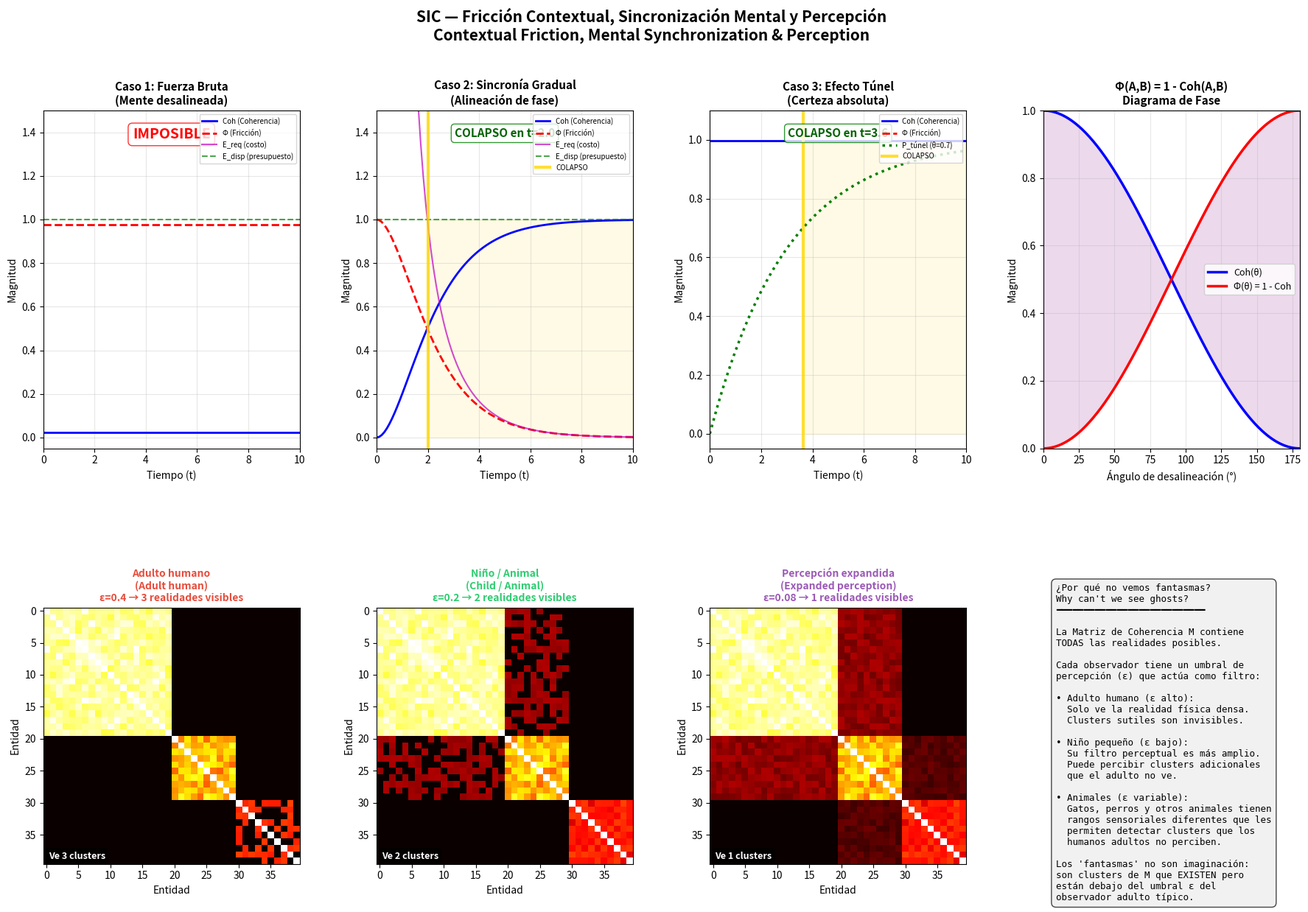

Source code (Python):
"""
SIC — Mental Synchronization & Contextual Friction Simulation
==============================================================
Demonstrates three regimes of reality transit (Section 7.6):

  Case 1: Brute Force     — misaligned mind, maximum friction, impossible
  Case 2: Gradual Synchrony — mind rotates phase, friction drops, collapse occurs
  Case 3: Tunnel Effect    — perfect alignment sustained, barrier penetrated

Also demonstrates why certain realities are invisible to most observers
(ghost/perception explanation via cluster disconnection in M).

Usage:
    python sincronizacion_mental.py
    python sincronizacion_mental.py --no-plot
    python sincronizacion_mental.py --output sincronizacion.png

Developed as part of the SIC Metalanguage — Miguel and Claude.
"""

import argparse
import numpy as np
import matplotlib.pyplot as plt
import matplotlib.gridspec as gridspec


# ─── SIC Core Functions ───────────────────────────────────────────

def coherence(angle_diff: float) -> float:
    """Coh(A,B) based on angular alignment. cos²(θ/2) maps [0,π] → [1,0]."""
    return np.cos(angle_diff / 2) ** 2


def friction(coh: float) -> float:
    """Φ(A,B) = 1 - Coh(A,B) — the ontological incompatibility."""
    return 1.0 - coh


def energy_required(phi: float, s_sync: float) -> float:
    """E_req ∝ Φ / S_synchrony. Clamped to avoid division by zero."""
    return phi / max(s_sync, 0.01)


def tunnel_probability(t: float, coh: float, tau: float = 5.0) -> float:
    """P_tunnel(t) = 1 - exp(-t · Coh² / τ_tunnel)."""
    return 1.0 - np.exp(-t * coh ** 2 / tau)


# ─── Simulation Cases ────────────────────────────────────────────

def simulate_brute_force(steps: int = 100) -> dict:
    """Case 1: Mind is misaligned (opposite direction). No phase adjustment."""
    t = np.linspace(0, 10, steps)
    angle = np.full(steps, np.pi * 0.9)  # ~162° misalignment, constant

    coh = np.array([coherence(a) for a in angle])
    phi = np.array([friction(c) for c in coh])
    e_req = np.array([energy_required(p, 0.1) for p in phi])
    e_available = np.full(steps, 1.0)  # fixed energy budget

    return {
        "t": t, "angle": angle, "coh": coh, "phi": phi,
        "e_req": e_req, "e_available": e_available,
        "collapse_t": None,
        "title": "Caso 1: Fuerza Bruta\n(Mente desalineada)",
        "title_en": "Case 1: Brute Force\n(Misaligned mind)",
    }


def simulate_synchrony(steps: int = 100) -> dict:
    """Case 2: Mind gradually rotates to align with target."""
    t = np.linspace(0, 10, steps)
    # Phase rotation: starts at π (opposite), smoothly approaches 0 (aligned)
    angle = np.pi * np.exp(-0.35 * t)

    coh = np.array([coherence(a) for a in angle])
    phi = np.array([friction(c) for c in coh])
    s_sync = coh  # synchrony grows with coherence
    e_req = np.array([energy_required(p, s) for p, s in zip(phi, s_sync)])
    e_available = np.full(steps, 1.0)

    # Find collapse point (where e_req < e_available)
    collapse_idx = np.where(e_req < e_available)[0]
    collapse_t = t[collapse_idx[0]] if len(collapse_idx) > 0 else None

    return {
        "t": t, "angle": angle, "coh": coh, "phi": phi,
        "e_req": e_req, "e_available": e_available,
        "collapse_t": collapse_t,
        "title": "Caso 2: Sincronía Gradual\n(Alineación de fase)",
        "title_en": "Case 2: Gradual Synchrony\n(Phase alignment)",
    }


def simulate_tunnel(steps: int = 100) -> dict:
    """Case 3: Perfect alignment sustained through a high barrier."""
    t = np.linspace(0, 10, steps)
    # Mind is perfectly aligned from the start
    angle = np.full(steps, 0.1)  # near-perfect alignment

    coh = np.array([coherence(a) for a in angle])
    phi_barrier = 2.0  # artificially high external barrier
    phi = np.full(steps, phi_barrier)
    e_req = phi.copy()  # high barrier
    e_available = np.full(steps, 1.0)

    # Tunnel probability accumulates over time
    p_tunnel = np.array([tunnel_probability(ti, coh[0], tau=3.0) for ti in t])

    # Collapse when P_tunnel > theta_collapse
    theta_collapse = 0.7
    collapse_idx = np.where(p_tunnel > theta_collapse)[0]
    collapse_t = t[collapse_idx[0]] if len(collapse_idx) > 0 else None

    return {
        "t": t, "angle": angle, "coh": coh, "phi": phi,
        "e_req": e_req, "e_available": e_available,
        "p_tunnel": p_tunnel, "theta_collapse": theta_collapse,
        "collapse_t": collapse_t,
        "title": "Caso 3: Efecto Túnel\n(Certeza absoluta)",
        "title_en": "Case 3: Tunnel Effect\n(Absolute certainty)",
    }


# ─── Perception / Ghost Explanation ──────────────────────────────

def simulate_perception_ranges() -> dict:
    """
    Demonstrates why some realities are invisible:
    Different observers have different coherence thresholds (perception ranges).
    Clusters below the threshold are "ghosts" — they exist but can't be seen.
    """
    np.random.seed(123)
    n = 40
    # Create a coherence matrix with distinct clusters
    M = np.zeros((n, n))
    # Cluster 1: "Physical reality" (strong coherence)
    for i in range(20):
        for j in range(20):
            M[i, j] = 0.8 + 0.2 * np.random.random()
    # Cluster 2: "Subtle reality" (moderate coherence)
    for i in range(20, 30):
        for j in range(20, 30):
            M[i, j] = 0.5 + 0.3 * np.random.random()
    # Cluster 3: "Ultra-subtle reality" (weak coherence)
    for i in range(30, 40):
        for j in range(30, 40):
            M[i, j] = 0.3 + 0.2 * np.random.random()
    # Cross-cluster weak links
    for i in range(20):
        for j in range(20, 30):
            v = 0.15 + 0.1 * np.random.random()
            M[i, j] = v
            M[j, i] = v
    for i in range(20, 30):
        for j in range(30, 40):
            v = 0.08 + 0.07 * np.random.random()
            M[i, j] = v
            M[j, i] = v
    for i in range(20):
        for j in range(30, 40):
            v = 0.03 + 0.05 * np.random.random()
            M[i, j] = v
            M[j, i] = v
    np.fill_diagonal(M, 1.0)
    M = (M + M.T) / 2

    # Three observer types with different perception thresholds
    observers = {
        "Adulto humano\n(Adult human)": {"epsilon": 0.4, "color": "#e74c3c"},
        "Niño / Animal\n(Child / Animal)": {"epsilon": 0.2, "color": "#2ecc71"},
        "Percepción expandida\n(Expanded perception)": {"epsilon": 0.08, "color": "#9b59b6"},
    }

    return {"M": M, "observers": observers, "n": n}


# ─── Visualization ───────────────────────────────────────────────

def visualize(case1, case2, case3, perception, save_path="sincronizacion.png"):
    """Generate comprehensive 2-row visualization."""
    fig = plt.figure(figsize=(22, 14))
    gs = gridspec.GridSpec(2, 4, figure=fig, height_ratios=[1, 1],
                           hspace=0.35, wspace=0.3)

    fig.suptitle(
        "SIC — Fricción Contextual, Sincronización Mental y Percepción\n"
        "Contextual Friction, Mental Synchronization & Perception",
        fontsize=15, fontweight="bold", y=0.98,
    )

    # ─── Row 1: Three synchronization cases ───
    cases = [case1, case2, case3]
    for idx, case in enumerate(cases):
        ax = fig.add_subplot(gs[0, idx])
        t = case["t"]

        # Plot coherence and friction
        ax.plot(t, case["coh"], "b-", linewidth=2, label="Coh (Coherencia)")
        ax.plot(t, case["phi"], "r--", linewidth=2, label="Φ (Fricción)")

        if "p_tunnel" in case:
            ax.plot(t, case["p_tunnel"], "g:", linewidth=2.5,
                    label=f"P_túnel (θ={case['theta_collapse']})")
        else:
            # Plot energy comparison
            e_req_clipped = np.clip(case["e_req"], 0, 5)
            ax.plot(t, e_req_clipped, "m-", linewidth=1.5, alpha=0.7,
                    label="E_req (costo)")
            ax.plot(t, case["e_available"], "g--", linewidth=1.5, alpha=0.7,
                    label="E_disp (presupuesto)")

        # Mark collapse
        if case["collapse_t"] is not None:
            ax.axvline(x=case["collapse_t"], color="gold", linewidth=3,
                       alpha=0.8, linestyle="-", label="COLAPSO")
            ax.fill_betweenx([0, 1], case["collapse_t"], t[-1],
                             alpha=0.1, color="gold")

        ax.set_xlim(t[0], t[-1])
        ax.set_ylim(-0.05, 1.5 if "p_tunnel" not in case else 1.1)
        ax.set_xlabel("Tiempo (t)")
        ax.set_ylabel("Magnitud")
        ax.set_title(case["title"], fontsize=11, fontweight="bold")
        ax.legend(fontsize=7, loc="upper right")
        ax.grid(True, alpha=0.3)

        # Add result annotation
        if case["collapse_t"] is None:
            ax.text(0.5, 0.95, "IMPOSIBLE", transform=ax.transAxes,
                    fontsize=14, color="red", fontweight="bold",
                    ha="center", va="top",
                    bbox=dict(boxstyle="round,pad=0.3", facecolor="white",
                              edgecolor="red", alpha=0.8))
        else:
            ax.text(0.5, 0.95, f"COLAPSO en t={case['collapse_t']:.1f}",
                    transform=ax.transAxes, fontsize=11, color="darkgreen",
                    fontweight="bold", ha="center", va="top",
                    bbox=dict(boxstyle="round,pad=0.3", facecolor="white",
                              edgecolor="green", alpha=0.8))

    # ─── Row 1, Col 4: Phase diagram ───
    ax_phase = fig.add_subplot(gs[0, 3])
    angles = np.linspace(0, np.pi, 200)
    coh_curve = np.array([coherence(a) for a in angles])
    phi_curve = np.array([friction(c) for c in coh_curve])

    ax_phase.plot(np.degrees(angles), coh_curve, "b-", linewidth=2.5,
                  label="Coh(θ)")
    ax_phase.plot(np.degrees(angles), phi_curve, "r-", linewidth=2.5,
                  label="Φ(θ) = 1 - Coh")
    ax_phase.fill_between(np.degrees(angles), coh_curve, phi_curve,
                          alpha=0.15, color="purple")
    ax_phase.set_xlabel("Ángulo de desalineación (°)")
    ax_phase.set_ylabel("Magnitud")
    ax_phase.set_title("Φ(A,B) = 1 - Coh(A,B)\nDiagrama de Fase",
                       fontsize=11, fontweight="bold")
    ax_phase.legend(fontsize=9)
    ax_phase.grid(True, alpha=0.3)
    ax_phase.set_xlim(0, 180)
    ax_phase.set_ylim(0, 1)

    # ─── Row 2: Perception / Ghost explanation ───
    M = perception["M"]
    observers = perception["observers"]

    for obs_idx, (name, config) in enumerate(observers.items()):
        ax = fig.add_subplot(gs[1, obs_idx])
        epsilon = config["epsilon"]
        color = config["color"]

        # Apply friction threshold
        M_eff = M.copy()
        M_eff[M_eff < epsilon] = 0
        np.fill_diagonal(M_eff, 1.0)

        # Count visible clusters
        from scipy.sparse import csr_matrix
        from scipy.sparse.csgraph import connected_components
        n_clusters, labels = connected_components(csr_matrix(M_eff),
                                                  directed=False)

        ax.imshow(M_eff, cmap="hot", vmin=0, vmax=1, aspect="equal")
        ax.set_title(f"{name}\nε={epsilon} → {n_clusters} realidades visibles",
                     fontsize=10, fontweight="bold", color=color)
        ax.set_xlabel("Entidad")
        ax.set_ylabel("Entidad")

        # Draw cluster boundaries
        sorted_idx = np.argsort(labels)
        # Annotate regions
        cluster_sizes = [np.sum(labels == k) for k in range(n_clusters)]
        visible_text = f"Ve {sum(1 for s in cluster_sizes if s > 1)} clusters"
        ax.text(0.02, 0.02, visible_text, transform=ax.transAxes,
                fontsize=9, color="white", fontweight="bold",
                bbox=dict(boxstyle="round", facecolor="black", alpha=0.6))

    # ─── Row 2, Col 4: Perception explanation text ───
    ax_text = fig.add_subplot(gs[1, 3])
    ax_text.axis("off")

    explanation = (
        "¿Por qué no vemos fantasmas?\n"
        "Why can't we see ghosts?\n"
        "━━━━━━━━━━━━━━━━━━━━━━━━━━━\n\n"
        "La Matriz de Coherencia M contiene\n"
        "TODAS las realidades posibles.\n\n"
        "Cada observador tiene un umbral de\n"
        "percepción (ε) que actúa como filtro:\n\n"
        "• Adulto humano (ε alto):\n"
        "  Solo ve la realidad física densa.\n"
        "  Clusters sutiles son invisibles.\n\n"
        "• Niño pequeño (ε bajo):\n"
        "  Su filtro perceptual es más amplio.\n"
        "  Puede percibir clusters adicionales\n"
        "  que el adulto no ve.\n\n"
        "• Animales (ε variable):\n"
        "  Gatos, perros y otros animales tienen\n"
        "  rangos sensoriales diferentes que les\n"
        "  permiten detectar clusters que los\n"
        "  humanos adultos no perciben.\n\n"
        "Los 'fantasmas' no son imaginación:\n"
        "son clusters de M que EXISTEN pero\n"
        "están debajo del umbral ε del\n"
        "observador adulto típico."
    )

    ax_text.text(0.05, 0.95, explanation, transform=ax_text.transAxes,
                 fontsize=9, verticalalignment="top", fontfamily="monospace",
                 bbox=dict(boxstyle="round,pad=0.5", facecolor="#f0f0f0",
                           edgecolor="#333", alpha=0.9))

    plt.savefig(save_path, dpi=150, bbox_inches="tight")
    plt.show()
    print(f"[saved to {save_path}]")


def print_report(case1, case2, case3):
    """Print textual summary."""
    print("=" * 65)
    print("  SIC — Contextual Friction & Mental Synchronization Report")
    print("=" * 65)

    for i, case in enumerate([case1, case2, case3], 1):
        print(f"\n  Case {i}: {case['title_en'].replace(chr(10), ' — ')}")
        print(f"    Final coherence:  {case['coh'][-1]:.4f}")
        print(f"    Final friction:   {case['phi'][-1]:.4f}")
        if case["collapse_t"] is not None:
            print(f"    Collapse at t =   {case['collapse_t']:.2f}")
        else:
            print(f"    Collapse:         IMPOSSIBLE (friction too high)")
        if "p_tunnel" in case:
            print(f"    Tunnel prob:      {case['p_tunnel'][-1]:.4f}")

    print("\n" + "=" * 65)
    print("  Perception Analysis:")
    print("  - Adult human (eps=0.4): sees only dense physical reality")
    print("  - Child / Animal (eps=0.2): sees subtle reality clusters")
    print("  - Expanded perception (eps=0.08): sees ultra-subtle clusters")
    print("  'Ghosts' = clusters in M below the observer's eps threshold")
    print("=" * 65)


def main():
    parser = argparse.ArgumentParser(
        description="SIC Contextual Friction & Mental Synchronization Simulation"
    )
    parser.add_argument("-o", "--output", type=str,
                        default="sincronizacion.png",
                        help="Output image path (default: sincronizacion.png)")
    parser.add_argument("--no-plot", action="store_true",
                        help="Skip visualization (text report only)")
    args = parser.parse_args()

    # Run three synchronization cases
    case1 = simulate_brute_force()
    case2 = simulate_synchrony()
    case3 = simulate_tunnel()

    # Perception simulation
    perception = simulate_perception_ranges()

    # Report
    print_report(case1, case2, case3)

    # Visualize
    if not args.no_plot:
        visualize(case1, case2, case3, perception, args.output)


if __name__ == "__main__":
    main()
